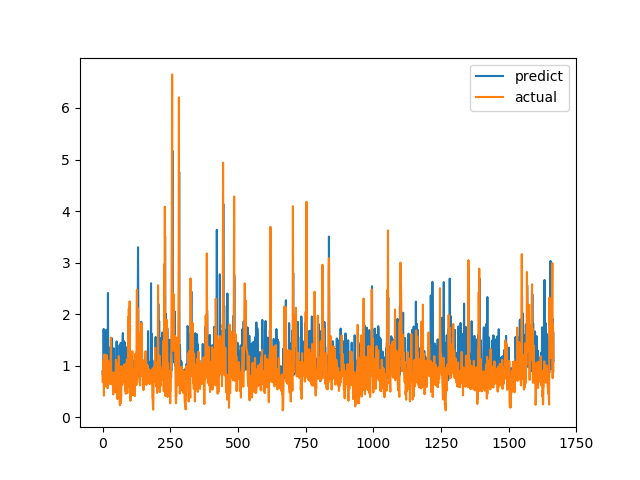

Values plotted in this chart, from the file beside it:
predict, actual
0.8939, 0.6915
0.8174, 0.8558
0.9487, 0.7094
0.8609, 1.015
1.713, 1.116
1.047, 0.4183
0.8717, 1.002
0.8973, 1.219
0.8429, 1.143
1.573, 0.6528
0.8402, 0.6747
1.384, 0.601
0.9003, 0.6695
0.8531, 0.6538
1.695, 0.7814
0.8107, 1.206
0.8815, 0.8469
1.62, 0.8286
0.9099, 0.6482
1.047, 0.5624
2.411, 0.7183
0.9481, 1.1
1.026, 0.9542
0.9548, 0.729
1.354, 0.6694
0.8989, 0.8631
0.9058, 0.6465
0.8471, 0.8223
1.025, 0.9236
1.043, 0.8301
0.8863, 1.067
1.306, 1.546
1.038, 0.6827
0.8586, 0.6386
1.451, 0.6464
1.532, 0.6881
0.8197, 0.7274
0.9267, 0.65
1.149, 0.8694
0.9606, 0.4409
0.8658, 0.4519
0.7951, 0.7575
1.336, 0.4952
0.7981, 0.6851
0.82, 0.7244
0.8586, 0.8654
0.9162, 0.74
0.9318, 0.8071
0.8517, 0.8204
0.8366, 1.114
0.9242, 1.109
1.048, 0.4751
1.472, 1.039
0.9745, 0.9458
0.9525, 0.7878
0.8529, 0.3505
0.6934, 0.9368
0.8851, 0.9868
1.067, 0.647
0.8931, 1.03
... 1,606 more rows
